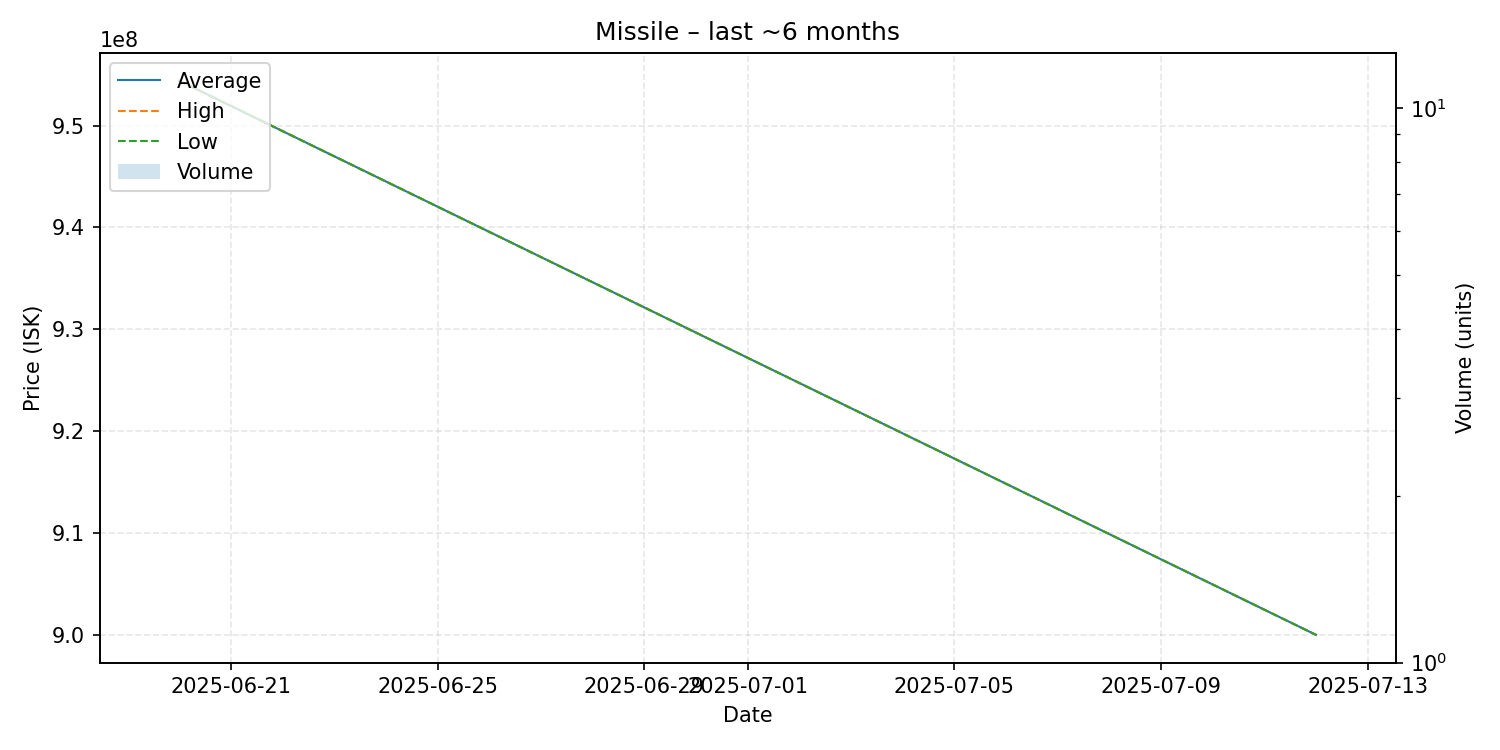

Data behind this chart, as committed beside it:
date, average, highest, lowest, order_count, volume
2025-06-20, 954400000, 954400000, 954400000, 1, 1
2025-07-12, 900000000, 900000000, 900000000, 1, 1
